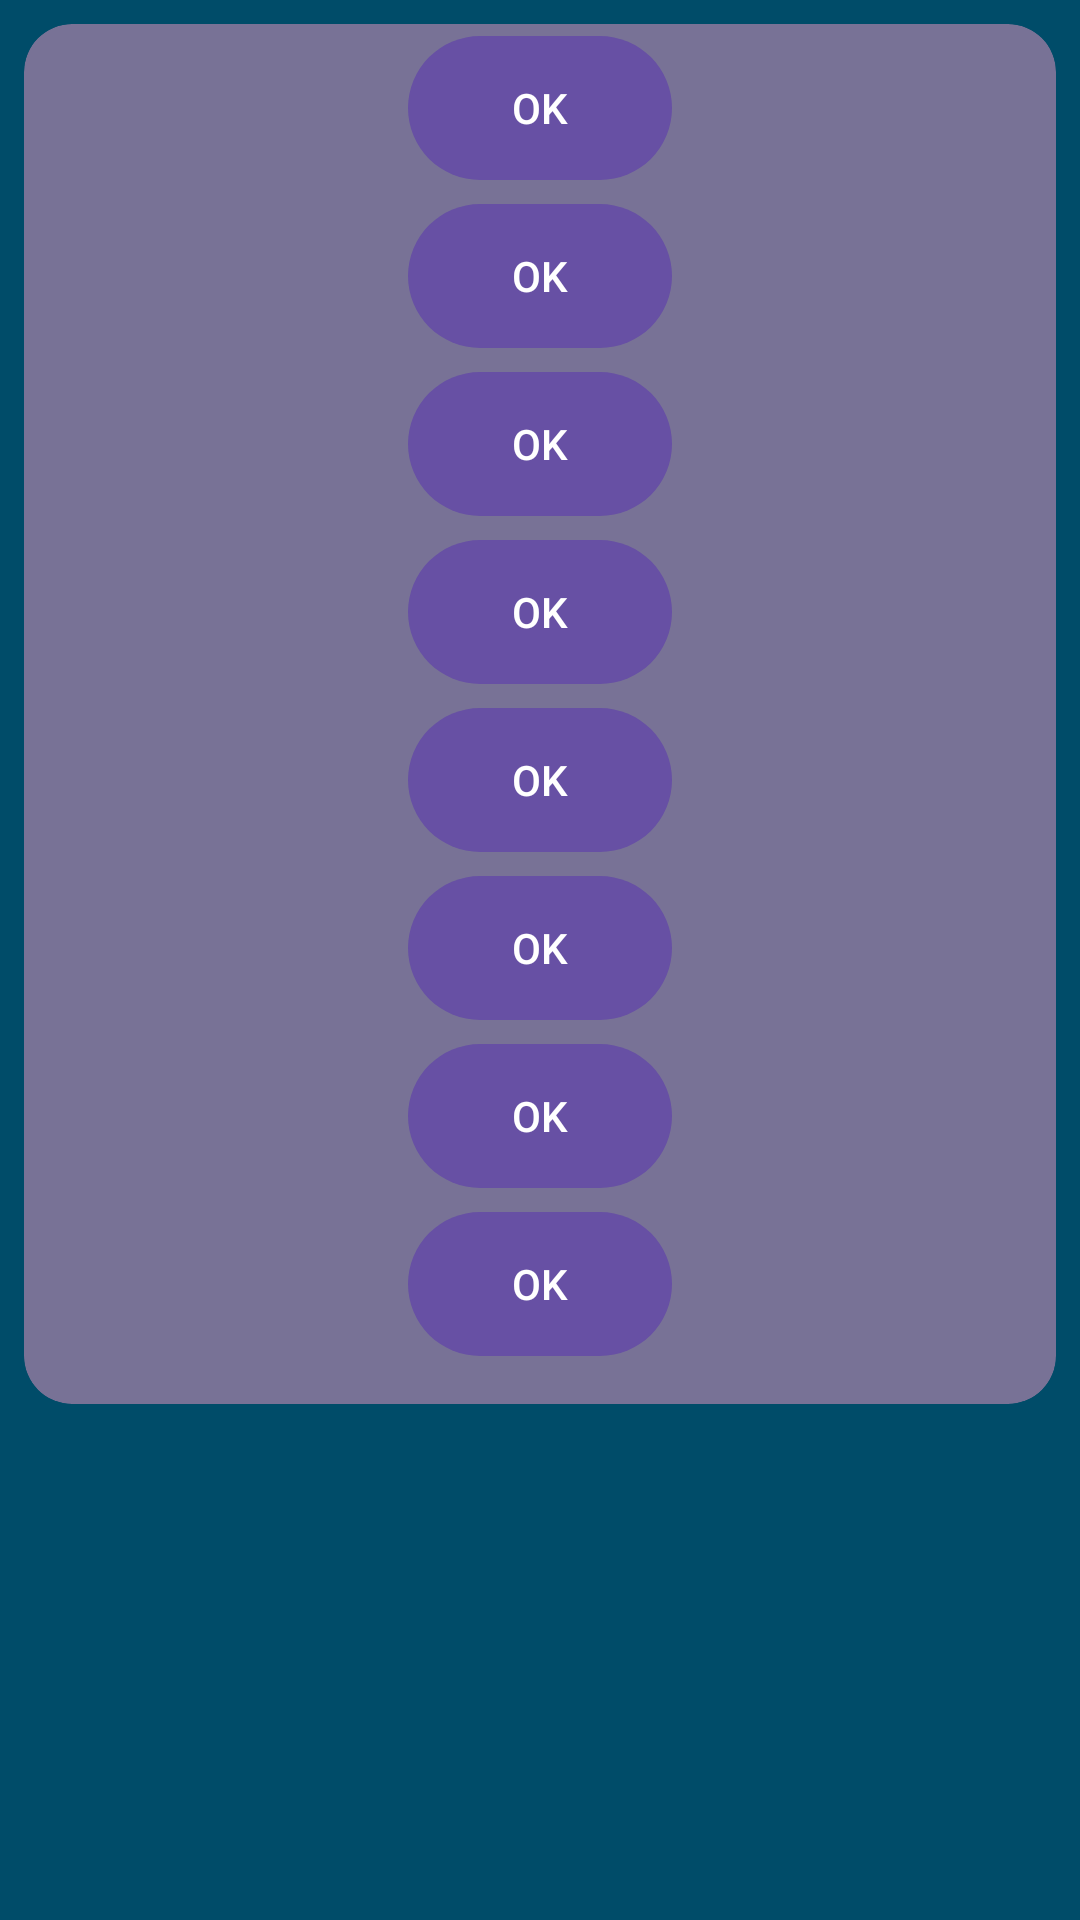

The Android layout XML behind this screen, and the referenced resources:
<!-- AndroidManifest.xml: application theme Theme.TabLayoutScrolling -->
<!-- res/layout/fragment_long.xml -->
<?xml version="1.0" encoding="utf-8"?>
<LinearLayout xmlns:android="http://schemas.android.com/apk/res/android"
    xmlns:app="http://schemas.android.com/apk/res-auto"
    android:layout_width="match_parent"
    android:layout_height="wrap_content"
    android:layout_margin="16dp"
    android:background="@color/material_dynamic_primary30"
    android:gravity="center_horizontal"
    android:orientation="vertical">

    <com.google.android.material.card.MaterialCardView
        android:layout_width="match_parent"
        android:layout_height="460dp"
        android:layout_margin="8dp"
        app:cardBackgroundColor="@color/material_dynamic_tertiary50"
        app:cardCornerRadius="16dp"
        app:strokeWidth="0dp">

        <LinearLayout
            android:layout_width="match_parent"
            android:layout_height="wrap_content"
            android:gravity="center_horizontal"
            android:orientation="vertical"
            android:paddingHorizontal="56dp">

            <com.google.android.material.button.MaterialButton
                android:layout_width="wrap_content"
                android:layout_height="56dp"
                android:text="@android:string/ok" />

            <com.google.android.material.button.MaterialButton
                android:layout_width="wrap_content"
                android:layout_height="56dp"
                android:text="@android:string/ok" />

            <com.google.android.material.button.MaterialButton
                android:layout_width="wrap_content"
                android:layout_height="56dp"
                android:text="@android:string/ok" />

            <com.google.android.material.button.MaterialButton
                android:layout_width="wrap_content"
                android:layout_height="56dp"
                android:text="@android:string/ok" />

            <com.google.android.material.button.MaterialButton
                android:layout_width="wrap_content"
                android:layout_height="56dp"
                android:text="@android:string/ok" />

            <com.google.android.material.button.MaterialButton
                android:layout_width="wrap_content"
                android:layout_height="56dp"
                android:text="@android:string/ok" />

            <com.google.android.material.button.MaterialButton
                android:layout_width="wrap_content"
                android:layout_height="56dp"
                android:text="@android:string/ok" />

            <com.google.android.material.button.MaterialButton
                android:layout_width="wrap_content"
                android:layout_height="56dp"
                android:text="@android:string/ok" />


        </LinearLayout>
    </com.google.android.material.card.MaterialCardView>
</LinearLayout>
<!-- resources referenced by this layout -->
<resources>
  <style name="Theme.TabLayoutScrolling" parent="Base.Theme.TabLayoutScrolling" />
  <style name="Base.Theme.TabLayoutScrolling" parent="Theme.Material3.DayNight.NoActionBar">
          
          
      </style>
</resources>
